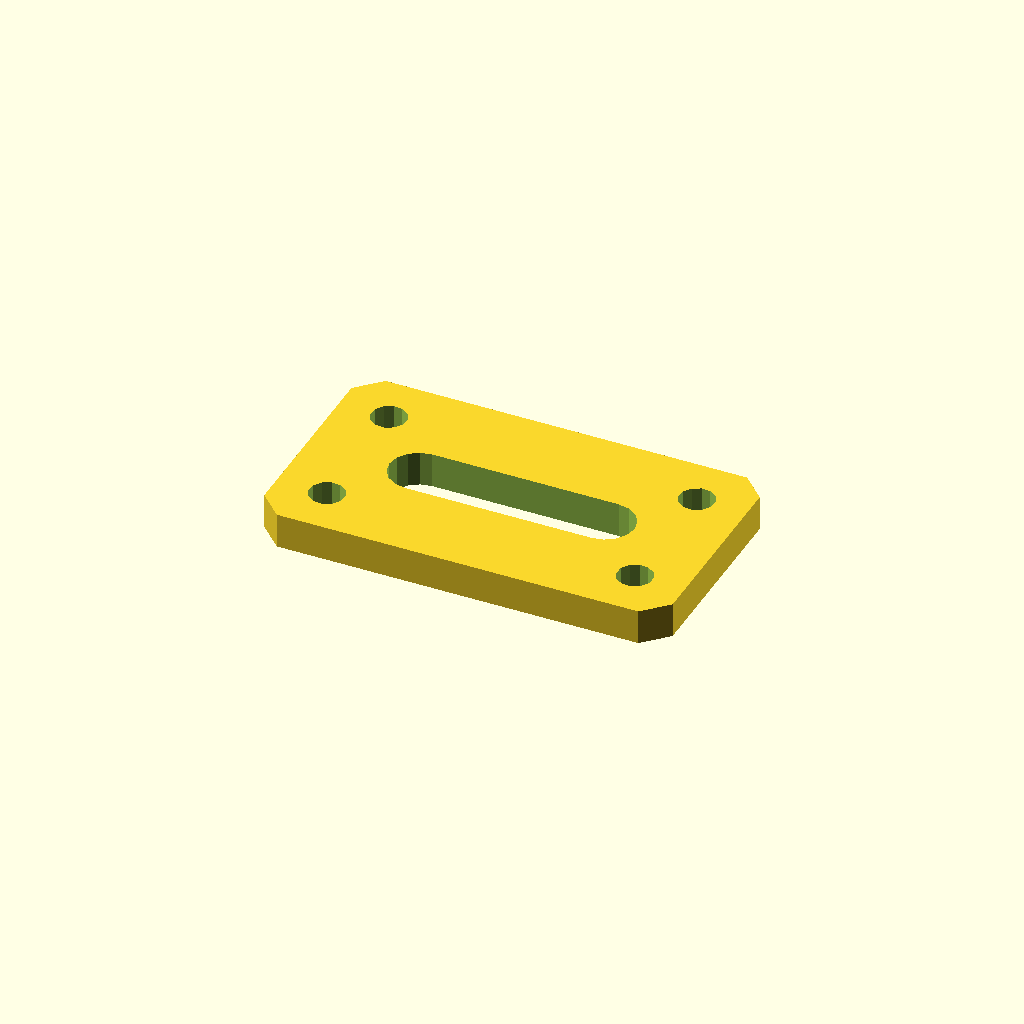
Cell 1 — every parameter at its default value.
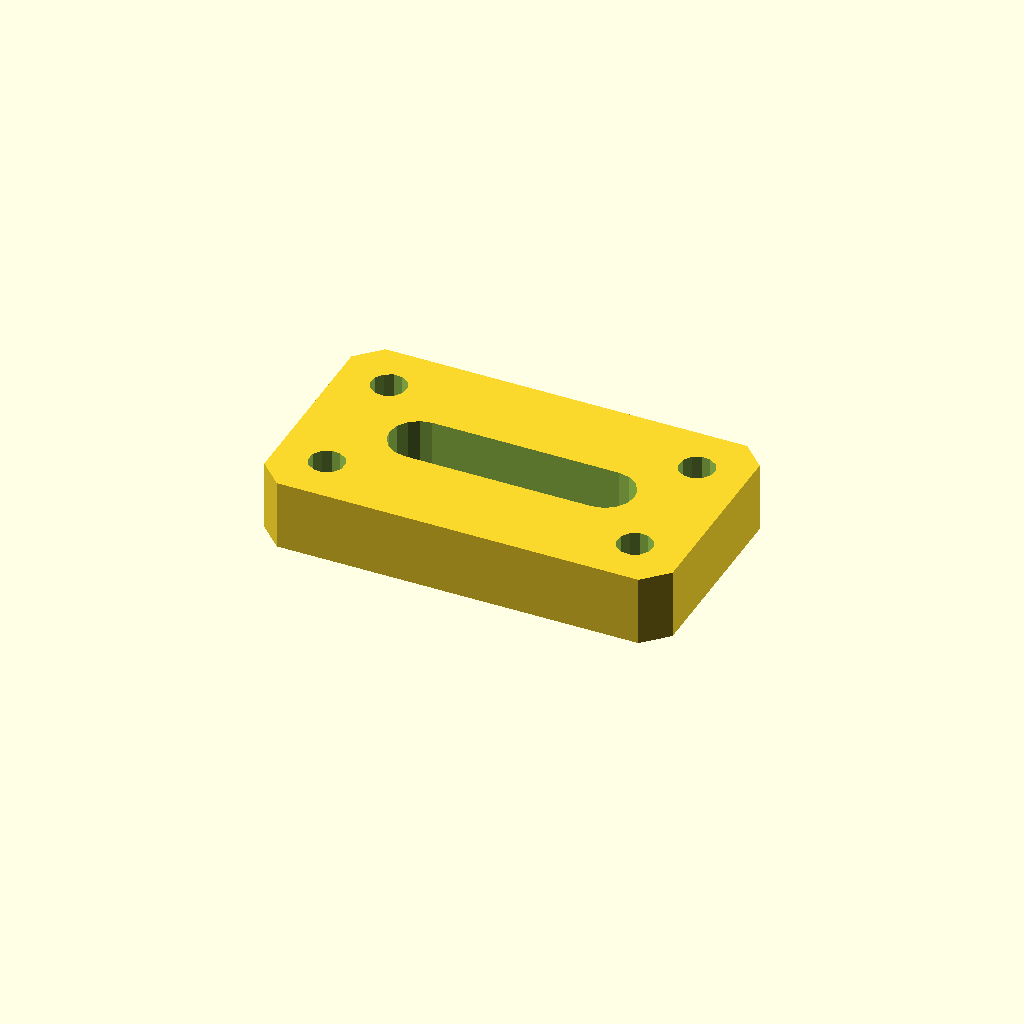
Cell 2 — plate_t set to 12, the other parameters unchanged.
One fixed orthographic camera (rotation 55°, 0°, 25°; colour scheme Cornfield) for every cell.
OpenSCAD source file optional_data/data/sketch4/bracketplates/part_0084.scad:
$fn = 32;

// ----------------------------------------------------------------------
// Bracket plate: slot plate 70 x 40
// ----------------------------------------------------------------------

// --- parameters (mm) ---
hole_r = 3;               // bolt hole radius
plate_t = 6;              // plate thickness, Z (extrusion height)
plate_l = 70;             // plate length
plate_w = 40;             // plate width
slot_l = 32;              // slot straight length
slot_r = 5;               // slot end radius

slot_len = slot_l + 2 * slot_r;
slot_w = 2 * slot_r;
hole_d2 = 2 * hole_r;

profile = [[4, 0], [66, 0], [70, 4], [70, 36], [66, 40], [4, 40], [0, 36], [0, 4]];  // primary outline, 8 points, counter clockwise
void_1 = [[51, 15], [52.913, 15.381], [54.536, 16.464], [55.619, 18.087], [56, 20], [55.619, 21.913], [54.536, 23.536], [52.913, 24.619], [51, 25], [19, 25], [17.087, 24.619], [15.464, 23.536], [14.381, 21.913], [14, 20], [14.381, 18.087], [15.464, 16.464], [17.087, 15.381], [19, 15]];  // grip slot, 18 points
void_2 = [[11.545, 31.972], [10.864, 33.368], [9.577, 34.237], [8.028, 34.345], [6.632, 33.664], [5.763, 32.377], [5.655, 30.828], [6.336, 29.432], [7.623, 28.563], [9.172, 28.455], [10.568, 29.136], [11.437, 30.423]];  // corner hole, 12 points
void_3 = [[11.545, 9.172], [10.864, 10.568], [9.577, 11.437], [8.028, 11.545], [6.632, 10.864], [5.763, 9.577], [5.655, 8.028], [6.336, 6.632], [7.623, 5.763], [9.172, 5.655], [10.568, 6.336], [11.437, 7.623]];  // corner hole, 12 points
void_4 = [[64.345, 31.972], [63.664, 33.368], [62.377, 34.237], [60.828, 34.345], [59.432, 33.664], [58.563, 32.377], [58.455, 30.828], [59.136, 29.432], [60.423, 28.563], [61.972, 28.455], [63.368, 29.136], [64.237, 30.423]];  // corner hole, 12 points
void_5 = [[64.345, 9.172], [63.664, 10.568], [62.377, 11.437], [60.828, 11.545], [59.432, 10.864], [58.563, 9.577], [58.455, 8.028], [59.136, 6.632], [60.423, 5.763], [61.972, 5.655], [63.368, 6.336], [64.237, 7.623]];  // corner hole, 12 points

// --- the one profile operation ---
difference() {
  linear_extrude(height = plate_t) polygon(points = profile);
  translate([0, 0, -1])
    linear_extrude(height = plate_t + 2) polygon(points = void_1);
  translate([0, 0, -1])
    linear_extrude(height = plate_t + 2) polygon(points = void_2);
  translate([0, 0, -1])
    linear_extrude(height = plate_t + 2) polygon(points = void_3);
  translate([0, 0, -1])
    linear_extrude(height = plate_t + 2) polygon(points = void_4);
  translate([0, 0, -1])
    linear_extrude(height = plate_t + 2) polygon(points = void_5);
}
Customizer parameters (derived from the source; name, type, default, range or options):
hole_r: number, default 3
plate_t: number, default 6
plate_l: number, default 70
plate_w: number, default 40
slot_l: number, default 32
slot_r: number, default 5
